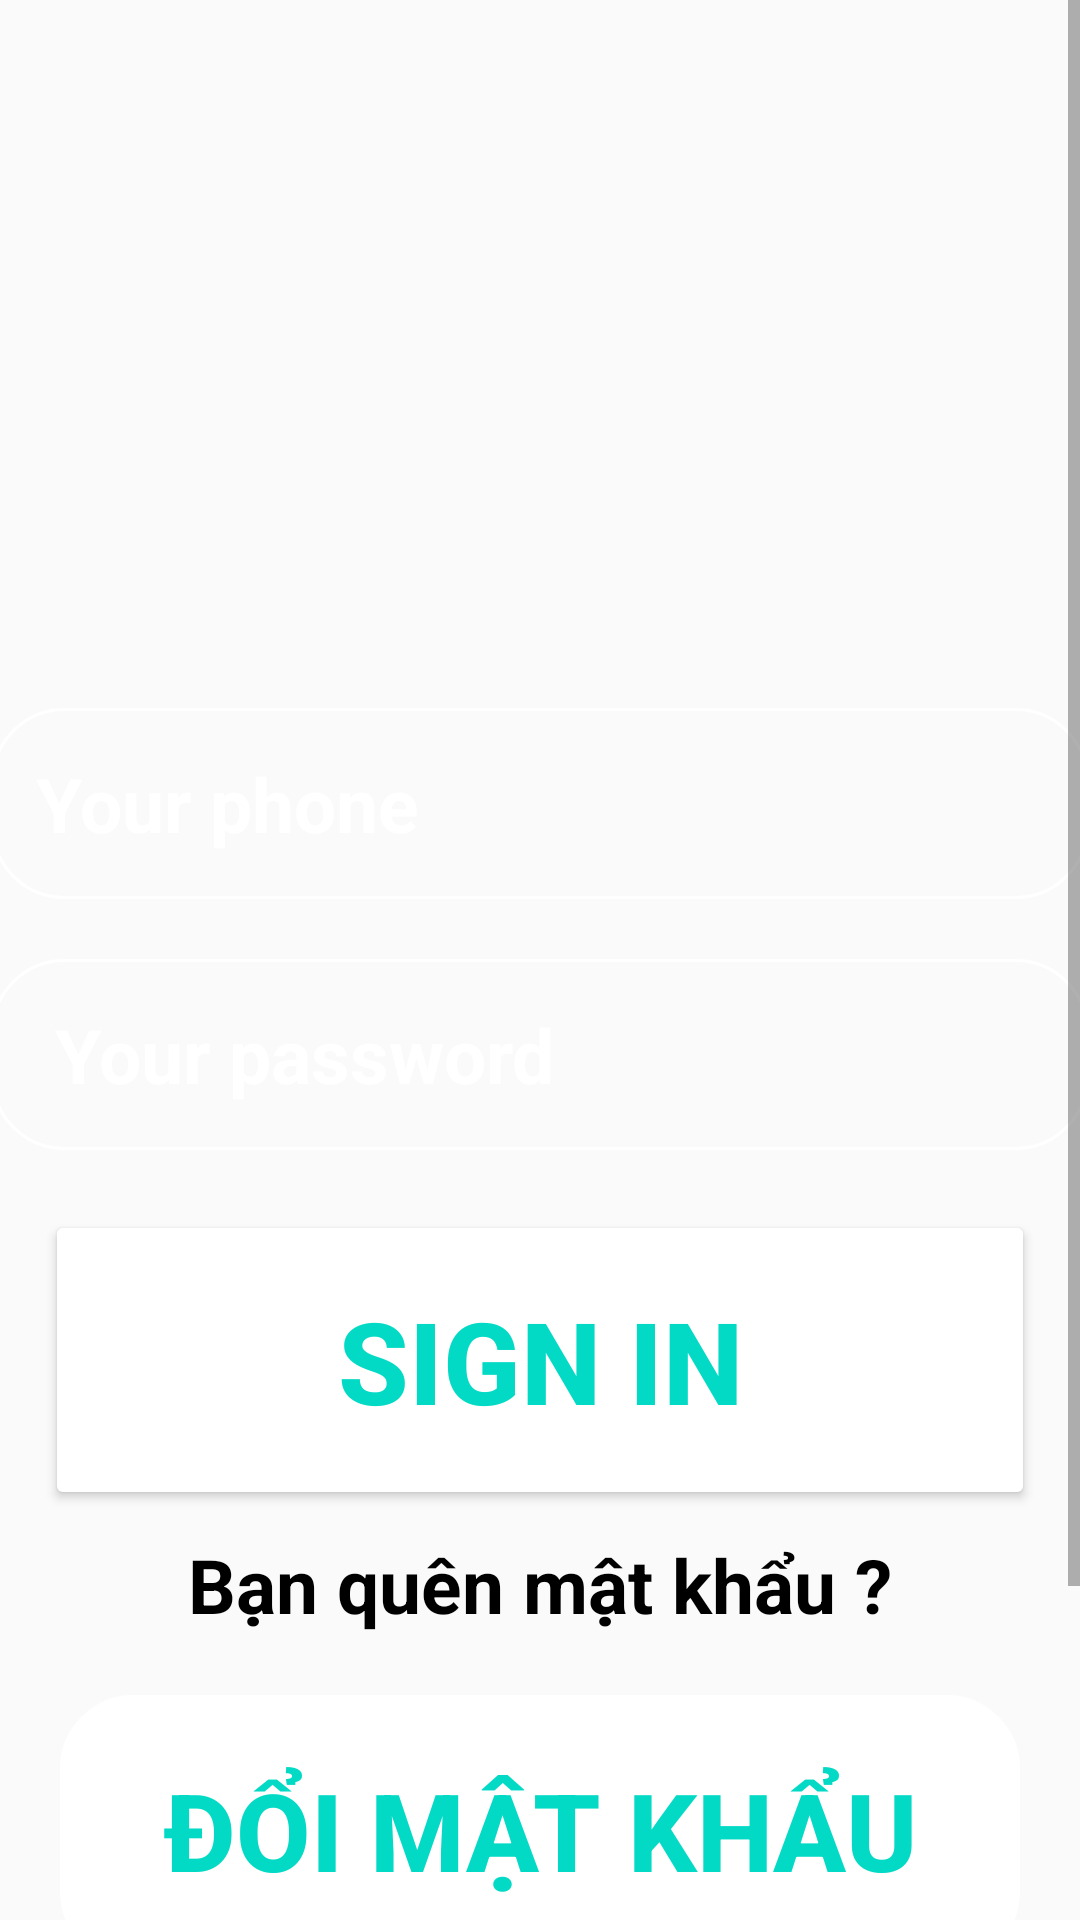

Here is an Android app screen rendered from its layout file. Give the layout XML and the strings, colors and styles it references.
<!-- AndroidManifest.xml: application theme Theme.DoAn -->
<!-- res/layout/signin.xml -->
<?xml version="1.0" encoding="utf-8"?>
<ScrollView xmlns:android="http://schemas.android.com/apk/res/android"
    android:layout_width="match_parent"
    android:layout_height="match_parent"
    android:background="@drawable/aa">

    <LinearLayout
        android:layout_width="match_parent"
        android:layout_height="match_parent"
        android:gravity="top|center"
        android:orientation="vertical">

        <ImageView
            android:layout_width="222dp"
            android:layout_height="206dp"
            android:layout_marginTop="10dp"
            android:src="@drawable/incon_account_signup" />

        <EditText
            android:id="@+id/user_Sdt"
            android:layout_width="366dp"
            android:layout_height="wrap_content"
            android:layout_marginTop="20dp"
            android:background="@drawable/round_corner"
            android:hint="Your phone"
            android:inputType="text"
            android:padding="15dp"
            android:textColor="@color/white"
            android:textColorHint="@color/white"
            android:textSize="25sp"
            android:textStyle="bold" />

        <EditText
            android:id="@+id/pass_SignIn"
            android:layout_width="366dp"
            android:layout_height="wrap_content"
            android:layout_marginTop="20dp"
            android:background="@drawable/round_corner"
            android:hint=" Your password"
            android:inputType="textPassword"
            android:padding="15dp"
            android:textColor="@color/white"
            android:textColorHint="@color/white"
            android:textSize="25sp"
            android:textStyle="bold" />

        <Button
            android:id="@+id/user_SignIn"
            android:layout_width="330dp"
            android:layout_height="100dp"
            android:layout_marginTop="20dp"
            android:backgroundTint="@color/white"
            android:padding="20dp"
            android:text="Sign In"
            android:textColor="@color/teal_200"
            android:textSize="38dp"
            android:textStyle="bold" />

        <TextView
            android:layout_width="wrap_content"
            android:layout_height="wrap_content"
            android:layout_marginTop="8dp"
            android:text="Bạn quên mật khẩu ?"
            android:textColor="@color/black"
            android:textSize="25dp"
            android:textStyle="bold" />

        <Button
            android:id="@+id/changepass"
            android:layout_width="320dp"
            android:layout_height="90dp"
            android:layout_marginTop="20dp"
            android:background="@drawable/round_corner"
            android:backgroundTint="@color/white"
            android:padding="20dp"
            android:text="Đổi mật khẩu"
            android:textColor="@color/teal_200"
            android:textSize="36dp"
            android:textStyle="bold" />
        <Button
            android:id="@+id/backLogin"
            android:layout_width="320dp"
            android:layout_height="90dp"
            android:layout_marginTop="20dp"
            android:background="@drawable/round_corner"
            android:backgroundTint="@color/white"
            android:padding="20dp"
            android:text="Home"
            android:textColor="@color/teal_200"
            android:textSize="40dp"
            android:textStyle="bold"
            android:layout_marginBottom="10dp"/>


    </LinearLayout>
</ScrollView>
<!-- resources referenced by this layout -->
<resources>
  <color name="black">#FF000000</color>
  <color name="teal_200">#FF03DAC5</color>
  <color name="white">#FFFFFF</color>
  <!-- drawable round_corner (drawable) -->
  <?xml version="1.0" encoding="utf-8"?>
  <shape xmlns:android="http://schemas.android.com/apk/res/android"
      android:shape="rectangle">
      <corners android:radius="24dp"/>
      <stroke  android:width="1dp"  android:color="@color/white" />
  
  </shape>
  <style name="Theme.DoAn" parent="Theme.AppCompat.DayNight.NoActionBar">
          
          <item name="colorPrimary">@color/purple_500</item>
          <item name="colorPrimaryDark">@color/purple_700</item>
          <item name="colorAccent">@color/teal_200</item>
          
      </style>
  <color name="purple_500">#FF6200EE</color>
  <color name="purple_700">#FF3700B3</color>
</resources>
